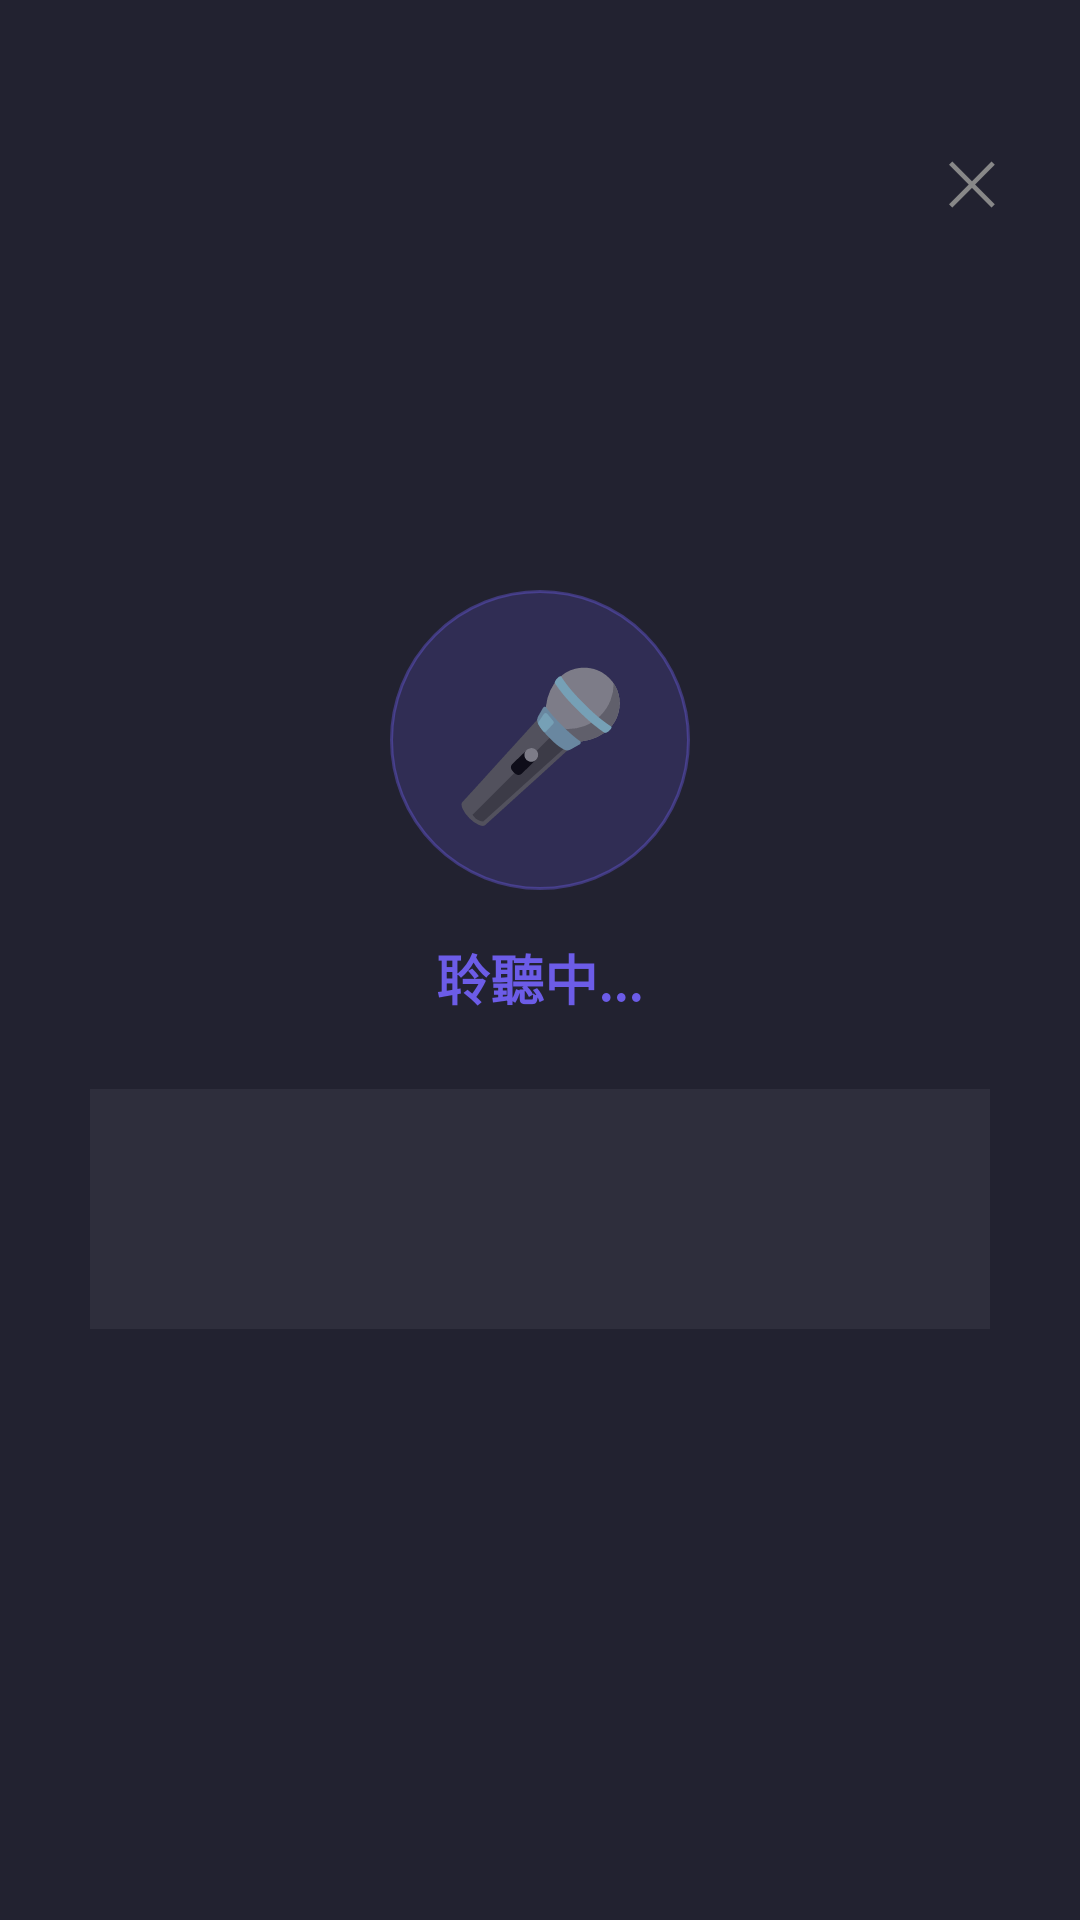

Here is an Android app screen rendered from its layout file. Give the layout XML and the strings, colors and styles it references.
<!-- AndroidManifest.xml: application theme Theme.VoiceDictation -->
<!-- res/layout/speech_layer.xml -->
<?xml version="1.0" encoding="utf-8"?>
<FrameLayout xmlns:android="http://schemas.android.com/apk/res/android"
    android:layout_width="match_parent"
    android:layout_height="match_parent"
    android:background="#E60a0a1a">

    
    <TextView
        android:id="@+id/closeBtn"
        android:layout_width="40dp"
        android:layout_height="40dp"
        android:layout_gravity="top|end"
        android:layout_marginTop="40dp"
        android:layout_marginEnd="16dp"
        android:gravity="center"
        android:text="✕"
        android:textColor="#888888"
        android:textSize="20sp"
        android:clickable="true"
        android:focusable="true"
        android:onClick="dismissSpeechLayer" />

    <LinearLayout
        android:layout_width="match_parent"
        android:layout_height="wrap_content"
        android:layout_gravity="center"
        android:orientation="vertical"
        android:gravity="center"
        android:padding="30dp">

        
        <TextView
            android:layout_width="100dp"
            android:layout_height="100dp"
            android:gravity="center"
            android:text="🎤"
            android:textSize="48sp"
            android:background="@drawable/mic_circle_bg" />

        <TextView
            android:id="@+id/statusText"
            android:layout_width="wrap_content"
            android:layout_height="wrap_content"
            android:layout_marginTop="16dp"
            android:text="聆聽中..."
            android:textColor="#6c5ce7"
            android:textSize="18sp"
            android:textStyle="bold" />

        
        <TextView
            android:id="@+id/transcriptText"
            android:layout_width="match_parent"
            android:layout_height="wrap_content"
            android:layout_marginTop="24dp"
            android:padding="16dp"
            android:background="#0Fffffff"
            android:gravity="center"
            android:text=""
            android:textColor="#e8e8ed"
            android:textSize="18sp"
            android:lineSpacingExtra="4dp"
            android:minHeight="80dp" />

    </LinearLayout>

</FrameLayout>
<!-- resources referenced by this layout -->
<resources>
  <!-- drawable mic_circle_bg (drawable) -->
  <?xml version="1.0" encoding="utf-8"?>
  <shape xmlns:android="http://schemas.android.com/apk/res/android"
      android:shape="oval">
      <solid android:color="#336c5ce7" />
      <stroke android:width="1dp" android:color="#666c5ce7" />
  </shape>
  <style name="Theme.VoiceDictation" parent="android:Theme.Material.NoActionBar">
          <item name="android:windowNoTitle">true</item>
          <item name="android:windowFullscreen">true</item>
          <item name="android:windowBackground">@android:color/transparent</item>
      </style>
</resources>
